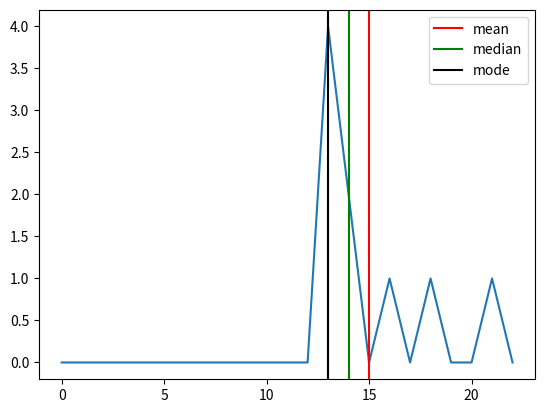

Recreate this plot in Python.
import matplotlib.pyplot as plt
from collections import Counter
import numpy as np

data = [13, 18, 13, 14, 13, 16, 14, 21, 13]
c = Counter(data)

plt.plot(list(range(max(data)+2)), [c[x] if x in data else 0 for x in range(max(data)+2)])
plt.axvline(15, color="red", label="mean")
plt.axvline(14, color="green", label="median")
plt.axvline(13, color="black", label="mode")
plt.legend()
plt.show()
